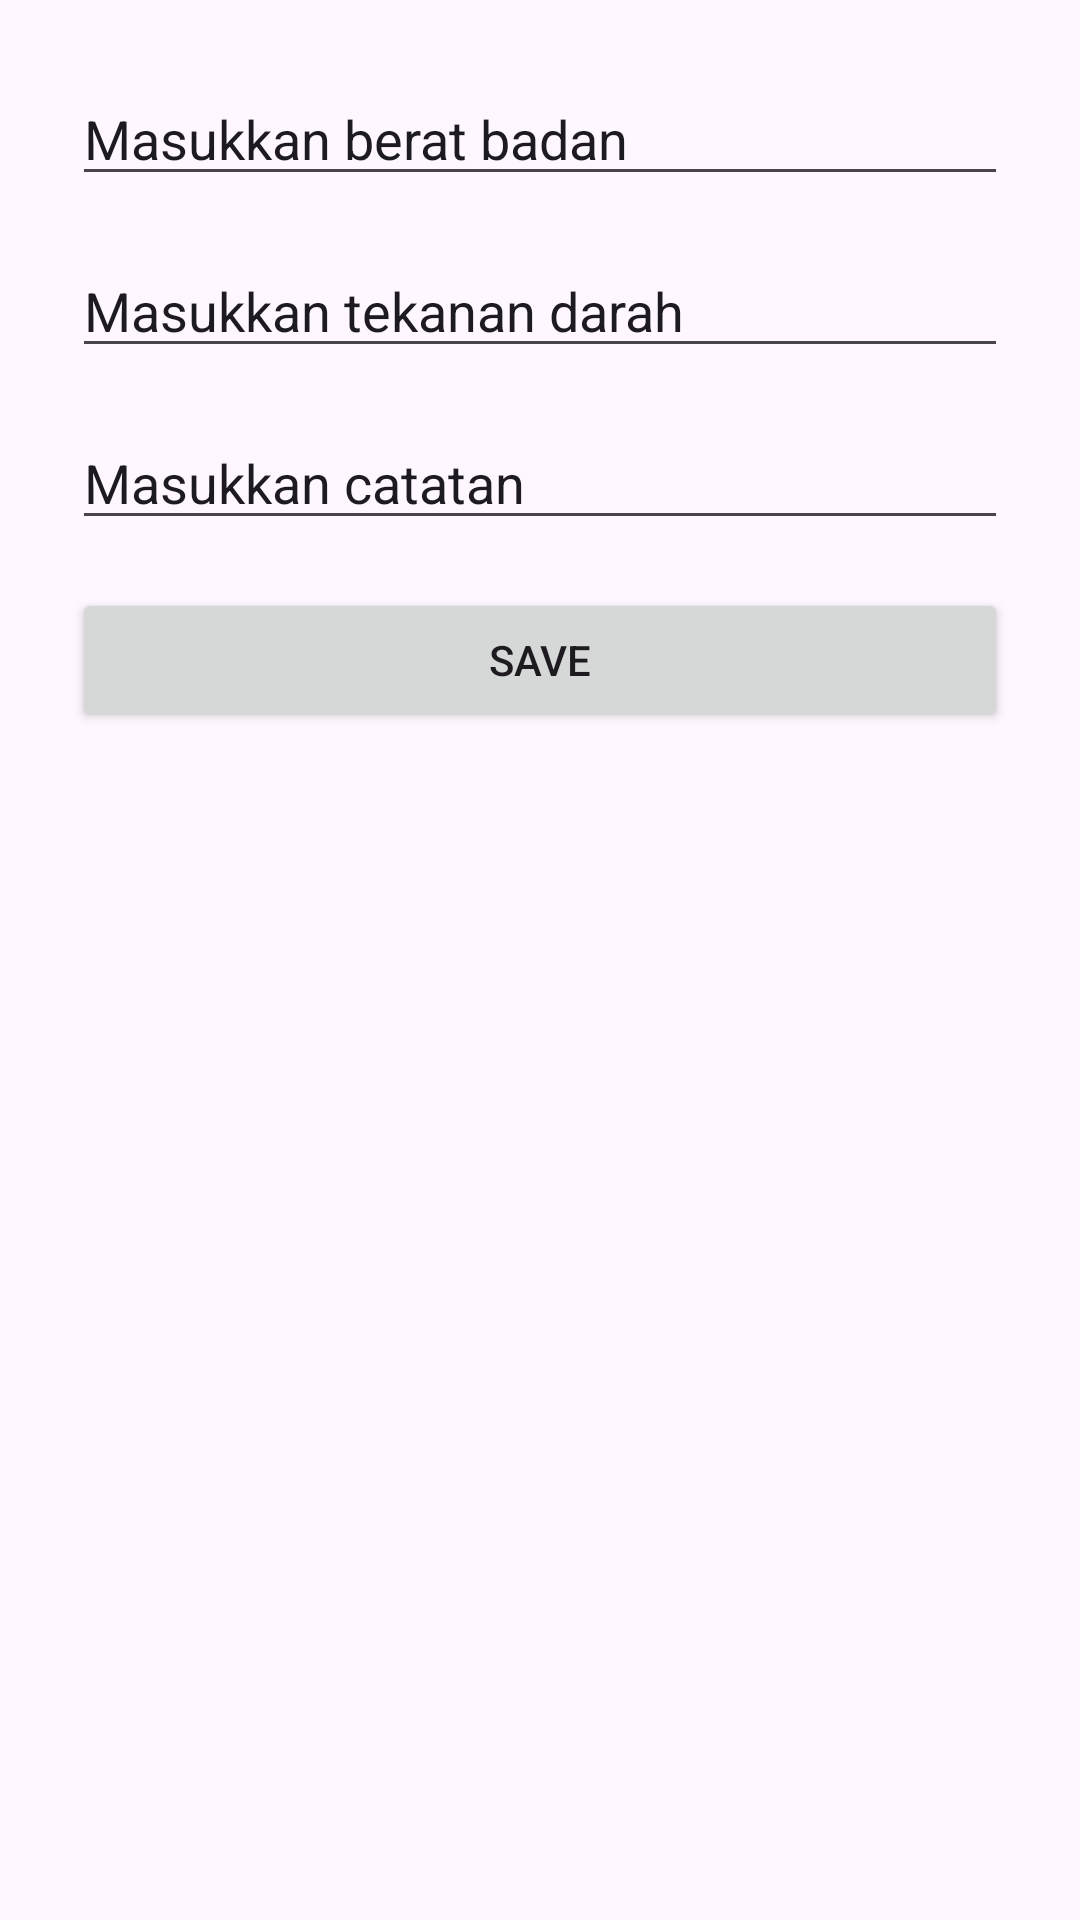

Android layout source for this screen:
<!-- AndroidManifest.xml: application theme Theme.Uas_c14220224 -->
<!-- res/layout/activity_add_data.xml -->
<?xml version="1.0" encoding="utf-8"?>
<androidx.constraintlayout.widget.ConstraintLayout xmlns:android="http://schemas.android.com/apk/res/android"
    xmlns:app="http://schemas.android.com/apk/res-auto"
    xmlns:tools="http://schemas.android.com/tools"
    android:id="@+id/main"
    android:layout_width="match_parent"
    android:layout_height="match_parent"
    tools:context=".addData">

    <EditText
        android:id="@+id/etberatBadan"
        android:layout_width="match_parent"
        android:layout_height="wrap_content"
        android:layout_marginStart="24dp"
        android:layout_marginTop="24dp"
        android:layout_marginEnd="24dp"
        android:ems="10"
        android:inputType="text"
        android:text="Masukkan berat badan"
        app:layout_constraintEnd_toEndOf="parent"
        app:layout_constraintStart_toStartOf="parent"
        app:layout_constraintTop_toTopOf="parent" />

    <EditText
        android:id="@+id/ettekananDarah"
        android:layout_width="match_parent"
        android:layout_height="wrap_content"
        android:layout_marginStart="24dp"
        android:layout_marginTop="16dp"
        android:layout_marginEnd="24dp"
        android:ems="10"
        android:inputType="text"
        android:text="Masukkan tekanan darah"
        app:layout_constraintEnd_toEndOf="parent"
        app:layout_constraintStart_toStartOf="parent"
        app:layout_constraintTop_toBottomOf="@+id/etberatBadan" />

    <EditText
        android:id="@+id/etcatatan"
        android:layout_width="match_parent"
        android:layout_height="wrap_content"
        android:layout_marginStart="24dp"
        android:layout_marginTop="16dp"
        android:layout_marginEnd="24dp"
        android:ems="10"
        android:inputType="text"
        android:text="Masukkan catatan"
        app:layout_constraintEnd_toEndOf="@+id/ettekananDarah"
        app:layout_constraintStart_toStartOf="@+id/ettekananDarah"
        app:layout_constraintTop_toBottomOf="@+id/ettekananDarah" />

    <Button
        android:id="@+id/saveBtn"
        android:layout_width="match_parent"
        android:layout_height="wrap_content"
        android:layout_marginStart="24dp"
        android:layout_marginTop="16dp"
        android:layout_marginEnd="24dp"
        android:text="Save"
        app:layout_constraintEnd_toEndOf="parent"
        app:layout_constraintStart_toStartOf="parent"
        app:layout_constraintTop_toBottomOf="@+id/etcatatan" />
</androidx.constraintlayout.widget.ConstraintLayout>
<!-- resources referenced by this layout -->
<resources>
  <style name="Theme.Uas_c14220224" parent="Base.Theme.Uas_c14220224" />
  <style name="Base.Theme.Uas_c14220224" parent="Theme.Material3.DayNight.NoActionBar">
          
          
      </style>
</resources>
